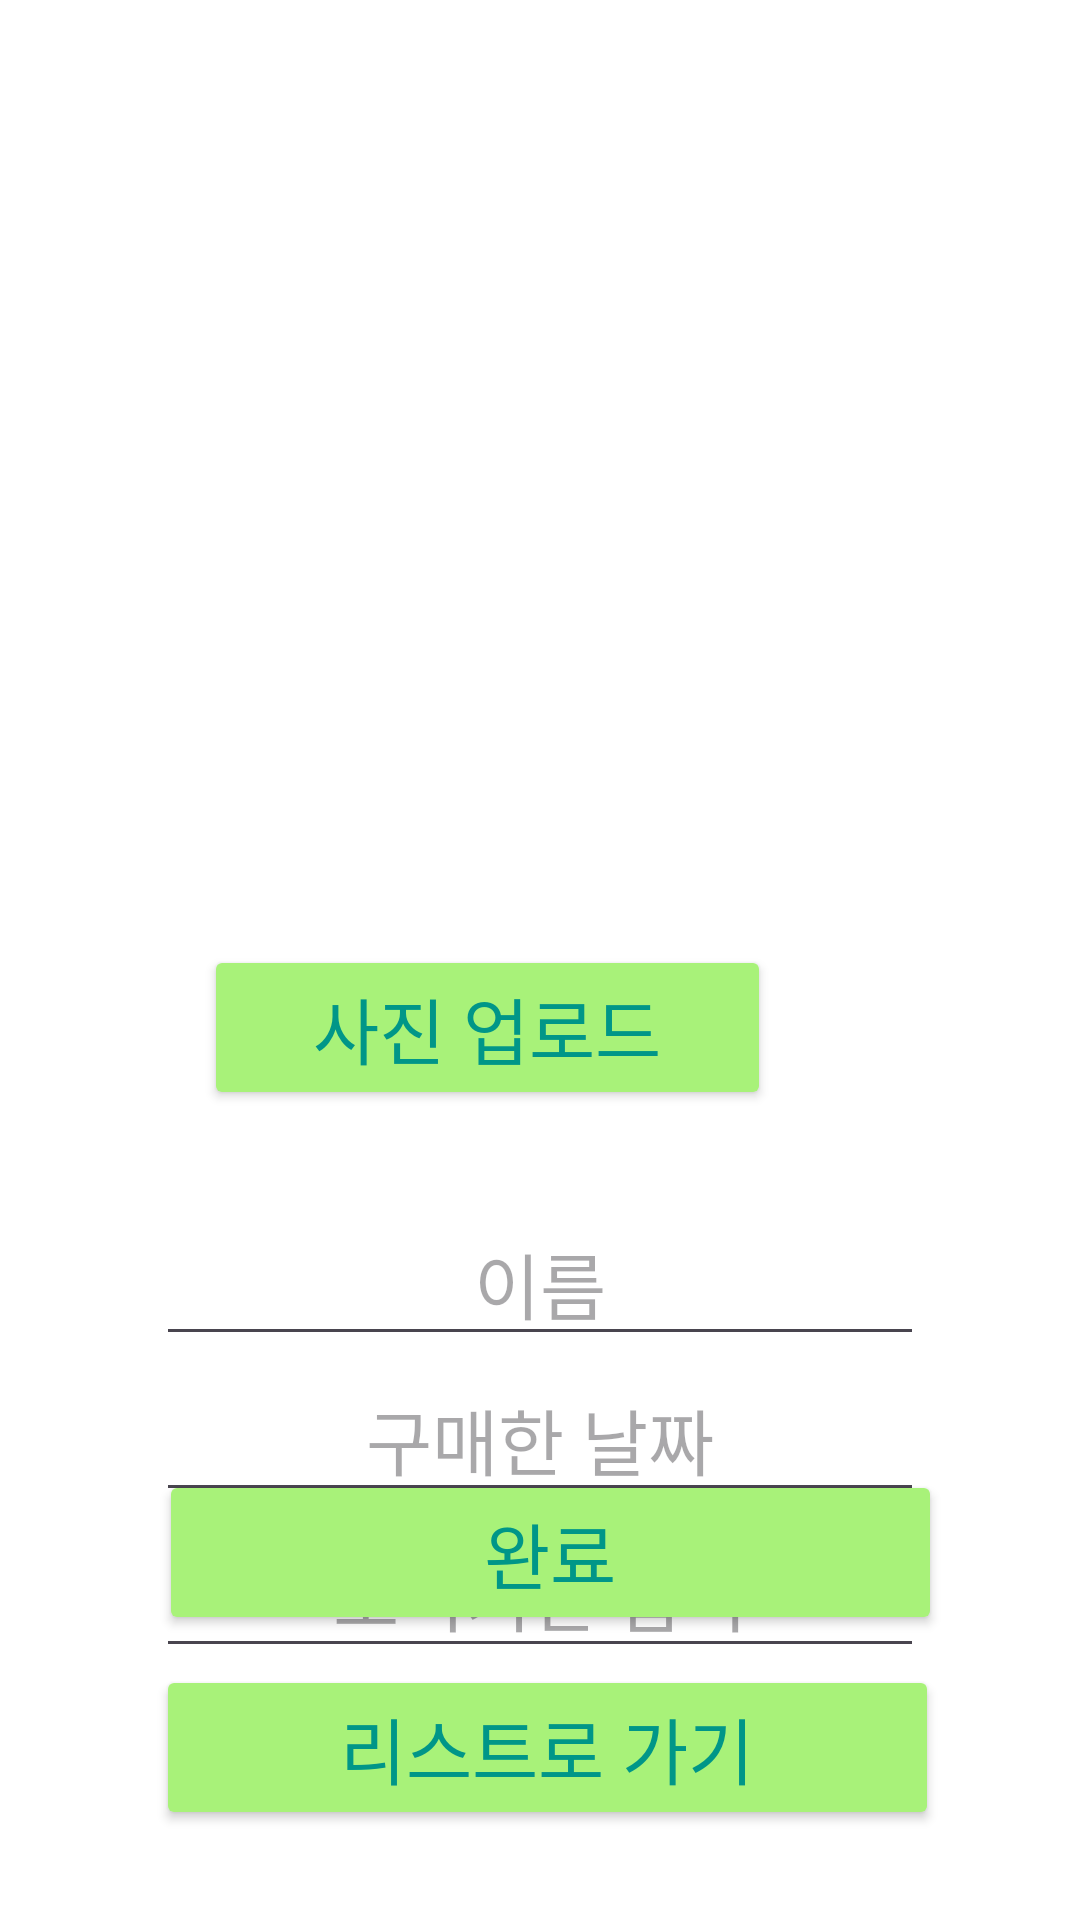

Reconstruct the res/layout file that produces this screen, plus the resources it refers to.
<!-- AndroidManifest.xml: application theme Theme.Refrigerator_2023Final -->
<!-- res/layout/activity_food_regist.xml -->
<?xml version="1.0" encoding="utf-8"?>
<RelativeLayout xmlns:android="http://schemas.android.com/apk/res/android"
    xmlns:app="http://schemas.android.com/apk/res-auto"
    xmlns:tools="http://schemas.android.com/tools"
    android:layout_width="match_parent"
    android:layout_height="match_parent"
    android:background="@color/white"
    >

    


    <ImageView
        android:id="@+id/food_image_view"
        android:layout_width="186dp"
        android:layout_height="176dp"
        android:layout_alignParentTop="true"
        android:layout_alignParentEnd="true"
        android:layout_centerInParent="true"
        android:layout_marginTop="101dp"
        android:layout_marginEnd="102dp"
        tools:srcCompat="@tools:sample/avatars" />

    <TextView
        android:id="@+id/nicknameView2"
        android:layout_width="wrap_content"
        android:layout_height="wrap_content"
        android:layout_alignParentStart="true"
        android:layout_alignParentTop="true"
        android:layout_alignParentEnd="true"
        android:layout_alignParentBottom="true"
        android:layout_marginStart="158dp"
        android:layout_marginTop="30dp"
        android:layout_marginEnd="197dp"
        android:layout_marginBottom="661dp"
        android:fontFamily="sans-serif"
        android:text="나만의"
        android:textColor="#807F7F"
        android:textSize="20sp"
        android:textStyle="bold"
        app:layout_constraintHorizontal_bias="0.402"
        app:layout_constraintStart_toStartOf="parent"
        app:layout_constraintTop_toTopOf="parent"
        app:layout_constraintVertical_bias="0.022" />

    <TextView
        android:id="@+id/textView4"
        android:layout_width="wrap_content"
        android:layout_height="wrap_content"
        android:layout_alignParentStart="true"
        android:layout_alignParentTop="true"
        android:layout_alignParentEnd="true"
        android:layout_alignParentBottom="true"
        android:layout_marginStart="219dp"
        android:layout_marginTop="30dp"
        android:layout_marginEnd="136dp"
        android:layout_marginBottom="661dp"
        android:fontFamily="sans-serif"
        android:text="냉장고"
        android:textAlignment="center"
        android:textColor="@color/sub_color"
        android:textSize="20sp"
        android:textStyle="bold"
        app:layout_constraintBottom_toBottomOf="parent"
        app:layout_constraintEnd_toEndOf="parent"
        app:layout_constraintHorizontal_bias="0.583"
        app:layout_constraintStart_toStartOf="parent"
        app:layout_constraintTop_toTopOf="parent"
        app:layout_constraintVertical_bias="0.022" />

    <LinearLayout
        android:layout_width="match_parent"
        android:layout_height="wrap_content"
        android:layout_below="@+id/food_image_view"
        android:layout_marginTop="107dp"
        android:gravity="center_horizontal"
        android:orientation="vertical">

        <EditText
            android:id="@+id/food_name"
            android:layout_width="256dp"
            android:layout_height="wrap_content"
            android:layout_gravity="center"
            android:layout_marginTop="16dp"
            android:ems="10"
            android:gravity="center"
            android:hint="이름"
            android:inputType="text"
            android:textSize="24sp" />

        <EditText
            android:id="@+id/buy_date"
            android:layout_width="256dp"
            android:layout_height="wrap_content"
            android:ems="10"
            android:gravity="center"
            android:hint="구매한 날짜"
            android:inputType="date"
            android:onClick="showDatePickerDialog"
            android:textSize="24sp" />

        <EditText
            android:id="@+id/use_date"
            android:layout_width="256dp"
            android:layout_height="wrap_content"
            android:ems="10"
            android:gravity="center_horizontal"
            android:hint="소비기한 입력"
            android:inputType="date"
            android:onClick="showDatePickerDialog"
            android:textSize="24sp" />


    </LinearLayout>

    <Button
        android:id="@+id/Gotolistbtn"
        android:layout_width="310dp"
        android:layout_height="55dp"
        android:layout_alignParentStart="true"
        android:layout_alignParentEnd="true"
        android:layout_alignParentBottom="true"
        android:layout_centerInParent="true"
        android:layout_gravity="center"
        android:layout_marginStart="52dp"
        android:layout_marginTop="164dp"
        android:layout_marginEnd="47dp"
        android:layout_marginBottom="30dp"
        android:backgroundTint="#a8f279"
        android:onClick="GoToFoodList"
        android:text="리스트로 가기"
        android:textColor="@color/text_color"
        android:textSize="24sp" />

    <Button
        android:id="@+id/registButton"
        android:layout_width="310dp"
        android:layout_height="55dp"
        android:layout_alignParentStart="true"
        android:layout_alignParentEnd="true"
        android:layout_alignParentBottom="true"
        android:layout_centerInParent="true"
        android:layout_gravity="center"
        android:layout_marginStart="53dp"
        android:layout_marginTop="164dp"
        android:layout_marginEnd="46dp"
        android:layout_marginBottom="95dp"
        android:backgroundTint="#a8f279"
        android:onClick="GoToFoodList"
        android:text="완료"
        android:textColor="@color/text_color"
        android:textSize="24sp" />

    <Button
        android:id="@+id/image_upload_btn"
        android:layout_width="189dp"
        android:layout_height="55dp"
        android:layout_below="@+id/food_image_view"
        android:layout_alignParentEnd="true"
        android:layout_centerInParent="true"
        android:layout_gravity="center"
        android:layout_marginTop="38dp"
        android:layout_marginEnd="103dp"
        android:backgroundTint="#a8f279"
        android:text="사진 업로드"
        android:textColor="@color/text_color"
        android:textSize="24sp" />

</RelativeLayout>
<!-- resources referenced by this layout -->
<resources>
  <color name="sub_color">#72DB18</color>
  <color name="text_color">#009688</color>
  <color name="white">#FFFFFFFF</color>
  <style name="Theme.Refrigerator_2023Final" parent="Base.Theme.Refrigerator_2023Final" />
  <style name="Base.Theme.Refrigerator_2023Final" parent="Theme.Material3.DayNight.NoActionBar">
          
          
          <item name="colorPrimary">@color/main_color</item>
          <item name="colorPrimaryDark">@color/sub_color</item>
      </style>
  <color name="main_color">#C1F960</color>
</resources>
